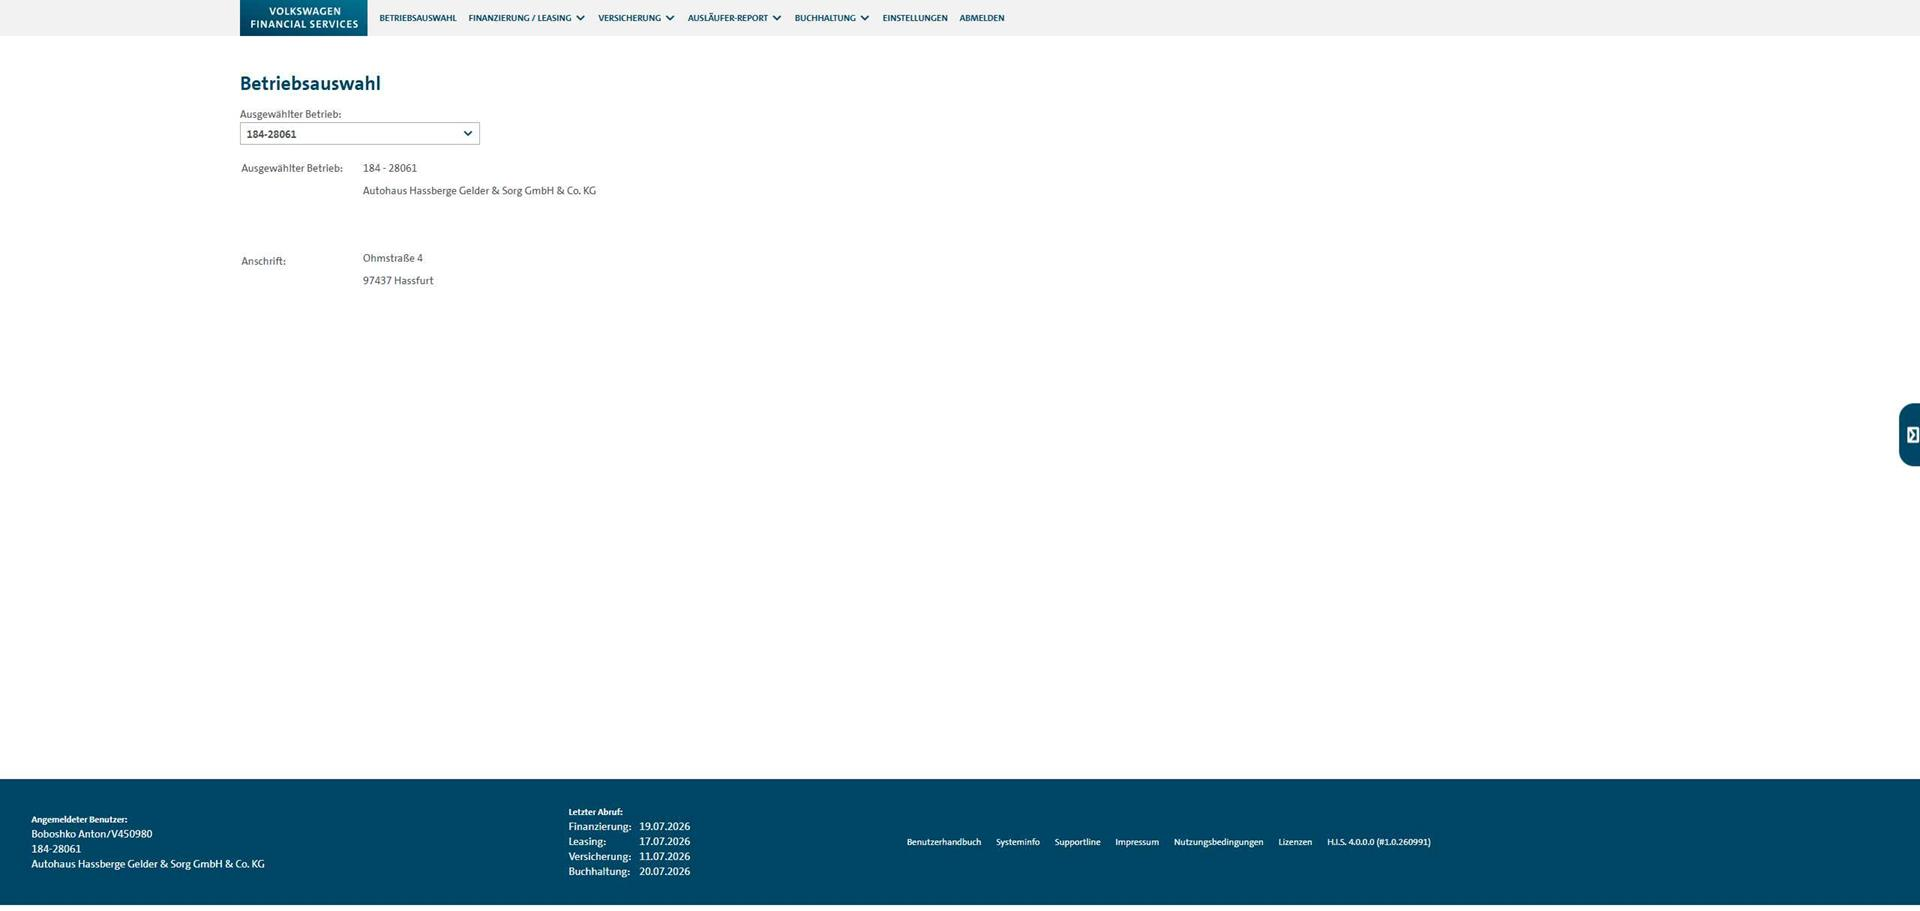
Task: Die Verknüpfung Kunde-Fahrzeug nach der Leasingsende lösen.
Workflow: navigate_to_leasing_table_HIS

Step 1: Chrome H.I.S. in window 'H.I.S.' (chrome.exe)

Step 2: click on the element 'Finanzierung / Leasing' in window 'H.I.S.' (chrome.exe) (no picture)

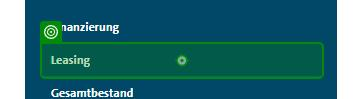
Step 3: click on the link 'Leasing' in window 'H.I.S.' (chrome.exe)

Step 4: click on the element in window 'H.I.S.' (chrome.exe) (no picture)

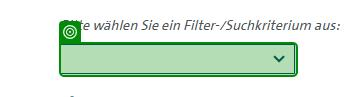
Step 5: select "amtl. Kennzeichen" in the drop-down 'filtercolumnssel' in window 'H.I.S.' (chrome.exe)
